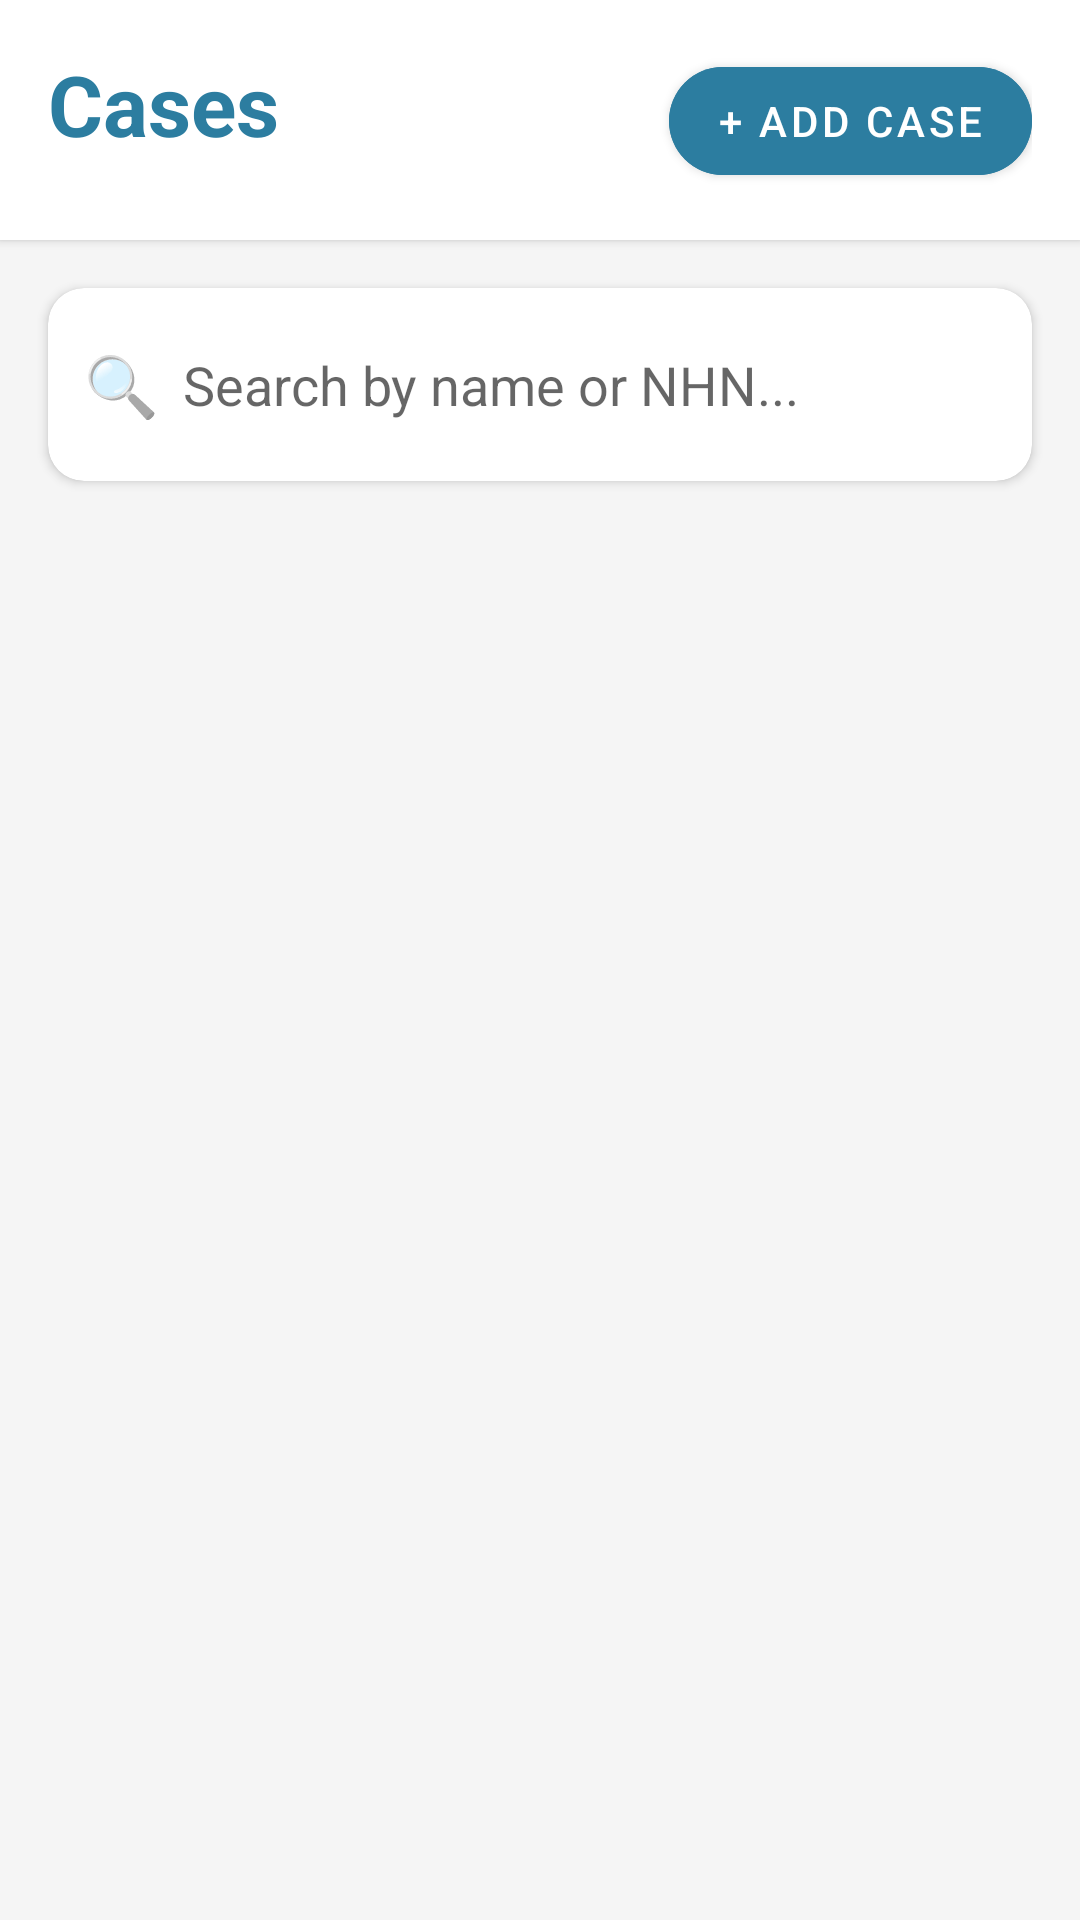

Android layout source for this screen:
<!-- AndroidManifest.xml: application theme Theme.MediCarePro -->
<!-- res/layout/fragment_cases.xml -->
<?xml version="1.0" encoding="utf-8"?>
<LinearLayout xmlns:android="http://schemas.android.com/apk/res/android"
    xmlns:app="http://schemas.android.com/apk/res-auto"
    android:layout_width="match_parent"
    android:layout_height="match_parent"
    android:orientation="vertical"
    android:background="#F5F5F5">

    
    <LinearLayout
        android:layout_width="match_parent"
        android:layout_height="wrap_content"
        android:orientation="horizontal"
        android:padding="16dp"
        android:background="#FFFFFF"
        android:elevation="2dp">

        <TextView
            android:layout_width="0dp"
            android:layout_height="wrap_content"
            android:layout_weight="1"
            android:text="Cases"
            android:textSize="28sp"
            android:textStyle="bold"
            android:textColor="#2c7da0" />

        <com.google.android.material.button.MaterialButton
            android:id="@+id/btnAddCase"
            android:layout_width="wrap_content"
            android:layout_height="wrap_content"
            android:text="+ Add Case"
            android:textSize="14sp"
            app:cornerRadius="20dp"
            android:backgroundTint="#2c7da0" />

    </LinearLayout>

    
    <com.google.android.material.card.MaterialCardView
        android:layout_width="match_parent"
        android:layout_height="wrap_content"
        android:layout_margin="16dp"
        app:cardCornerRadius="12dp"
        app:cardElevation="2dp">

        <LinearLayout
            android:layout_width="match_parent"
            android:layout_height="wrap_content"
            android:orientation="horizontal"
            android:padding="12dp">

            <TextView
                android:layout_width="wrap_content"
                android:layout_height="wrap_content"
                android:text="🔍"
                android:textSize="20sp"
                android:layout_gravity="center" />

            <EditText
                android:id="@+id/searchInput"
                android:layout_width="0dp"
                android:layout_height="wrap_content"
                android:layout_weight="1"
                android:hint="Search by name or NHN..."
                android:background="@null"
                android:padding="8dp" />

            <TextView
                android:id="@+id/clearSearch"
                android:layout_width="wrap_content"
                android:layout_height="wrap_content"
                android:text="✕"
                android:textSize="18sp"
                android:visibility="gone"
                android:padding="8dp" />

        </LinearLayout>

    </com.google.android.material.card.MaterialCardView>

    
    <FrameLayout
        android:layout_width="match_parent"
        android:layout_height="0dp"
        android:layout_weight="1">

        
        <androidx.recyclerview.widget.RecyclerView
            android:id="@+id/recyclerViewPatients"
            android:layout_width="match_parent"
            android:layout_height="match_parent"
            android:padding="16dp"
            android:clipToPadding="false"
            android:scrollbars="vertical" />

        
        <ProgressBar
            android:id="@+id/progressBar"
            android:layout_width="wrap_content"
            android:layout_height="wrap_content"
            android:layout_gravity="center"
            android:visibility="gone" />

        
        <LinearLayout
            android:id="@+id/emptyView"
            android:layout_width="match_parent"
            android:layout_height="match_parent"
            android:orientation="vertical"
            android:gravity="center"
            android:visibility="gone">

            <TextView
                android:layout_width="wrap_content"
                android:layout_height="wrap_content"
                android:text="📭"
                android:textSize="50sp" />

            <TextView
                android:layout_width="wrap_content"
                android:layout_height="wrap_content"
                android:text="No cases found"
                android:textSize="16sp"
                android:textColor="#999999"
                android:layout_marginTop="16dp" />

            <com.google.android.material.button.MaterialButton
                android:id="@+id/btnAddFirstCase"
                android:layout_width="wrap_content"
                android:layout_height="wrap_content"
                android:text="Add your first case"
                android:layout_marginTop="16dp"
                app:cornerRadius="20dp" />

        </LinearLayout>

    </FrameLayout>

</LinearLayout>
<!-- resources referenced by this layout -->
<resources>
  <style name="Theme.MediCarePro" parent="Theme.MaterialComponents.DayNight.NoActionBar">
          <item name="colorPrimary">#2c7da0</item>
          <item name="colorPrimaryVariant">#1f5e7a</item>
          <item name="colorOnPrimary">#FFFFFF</item>
          <item name="colorSecondary">#61a5c2</item>
          <item name="colorSecondaryVariant">#3d7a97</item>
          <item name="colorOnSecondary">#FFFFFF</item>
          <item name="android:statusBarColor">#1f5e7a</item>
      </style>
</resources>
